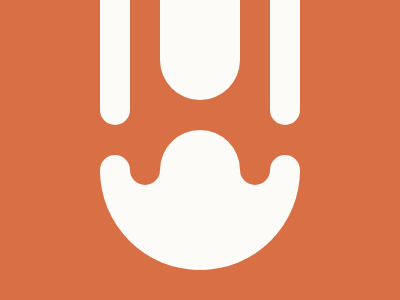

Give the HTML and CSS whose rendering is this image.

<!-- 
  - Link: https://cssbattle.dev/play/166
  - Attempt: #1
    • Score: 600.39 (100% match)
    • Characters: 728 characters
-->


<p sides></p>
<p center></p>
<p edges></p>
<style>
  * {
    background: #D86F45;
    color: #FDFBF8;
  }
  body {
    background: linear-gradient(#D86F45 220px, #FDFBF8 0);
    margin: -50 100 30;
    border-radius: 130px;
  }
  p {
    position: fixed;
    background: #FDFBF8;
  }
  [sides] {
    margin: -125 0;
    height: 300;
    width: 30;
    border-radius: 25px;
    box-shadow: 30px 60px #D86F45;
    -webkit-box-reflect: right 140px;
  }
  [center] {
    margin: 10 60;
    height: 140;
    width: 80;
    background: #FDFBF8;
    border-radius: 50px;
    box-shadow: 0 170px
  }
  [edges] {
    margin: 205 0;
    border-radius: 50%;
    width: 30;
    height: 30;
    -webkit-box-reflect: right 140px;
  }
</style>